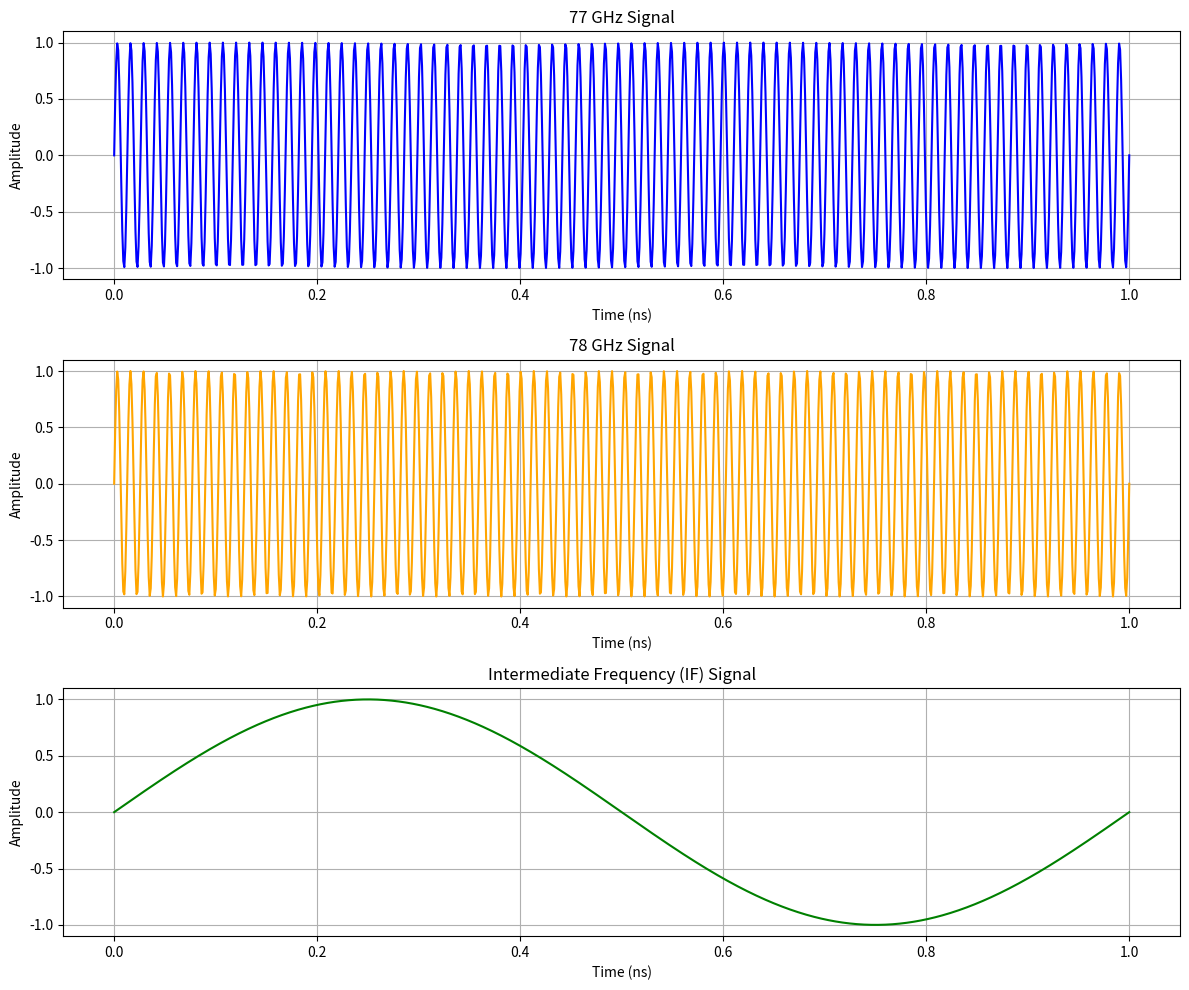

Reproduce this figure in Python.
import numpy as np
import matplotlib.pyplot as plt

# Constants
c = 299792458  # Speed of light in m/s
slope = 0.004  # Chirp slope (0.001 GHz/µs)
f1 = 77e9  # Frequency of signal 1 in Hz
f2 = 78e9  # Frequency of signal 2 in Hz
t = np.linspace(0, 1e-9, 1000)  # Time array over 1 ns with 1000 samples

#funktio joka muuttaa sekunnit mikrosekunneiksi
def to_µs(seconds):
    return seconds * 1e6

d = 150
tt = (to_μs(d) / c) * 2
print(f"Time to target: {tt} µs")

h = tt * 4
print(f"slope change: {h} ghz")


# Generate signals
s1 = np.sin(2 * np.pi * f1 * t)
s2 = np.sin(2 * np.pi * f2 * t)

# Generate IF signal
IF_signal = np.sin(2 * np.pi * (f2 - f1) * t)  # IF frequency is f2 - f1

# Calculate IF frequency signal
IF_frequency_signal = s1 * s2

# Perform FFT on IF frequency signal
fft_result = np.fft.fft(IF_frequency_signal)
fft_freq = np.fft.fftfreq(len(t), d=(t[1] - t[0]))  # Frequency axis for FFT result

# get the highest peak in the FFT result
# Frequency in gHz
IF_frequency = fft_freq[np.argmax(np.abs(fft_result))] / 1e9
print(f"Estimated IF Frequency: {IF_frequency} gHz")

# Calculate the range of the target
range_to_target = (c * IF_frequency) / (slope)  # Distance in meters
print(f"Estimated Distance to Target: {range_to_target} meters")

aa = 100 / c
print(aa)


# Plotting
plt.figure(figsize=(12, 10))

# Plot Signal 1 (77 GHz)
plt.subplot(3, 1, 1)
plt.plot(t * 1e9, s1, label='77 GHz Signal', color='blue')
plt.title('77 GHz Signal')
plt.xlabel('Time (ns)')
plt.ylabel('Amplitude')
plt.grid()

# Plot Signal 2 (87 GHz)
plt.subplot(3, 1, 2)
plt.plot(t * 1e9, s2, label='78 GHz Signal', color='orange')
plt.title('78 GHz Signal')
plt.xlabel('Time (ns)')
plt.ylabel('Amplitude')
plt.grid()

#Plot IF Signal
plt.subplot(3, 1, 3)
plt.plot(t * 1e9, IF_signal, label='IF Signal', color='green')
plt.title('Intermediate Frequency (IF) Signal')
plt.xlabel('Time (ns)')
plt.ylabel('Amplitude')
plt.grid()

# # FFT of IF Signal
# plt.subplot(3, 1, 3)
# plt.plot(fft_freq / 1e9, np.abs(fft_result), label='FFT of IF Signal', color='red')
# plt.title('FFT of the IF Signal')
# plt.xlabel('Frequency (GHz)')
# plt.ylabel('Magnitude')
# plt.xlim(-100, 100)  # Limit x-axis for better visibility
# plt.grid()

plt.tight_layout()
plt.show()
